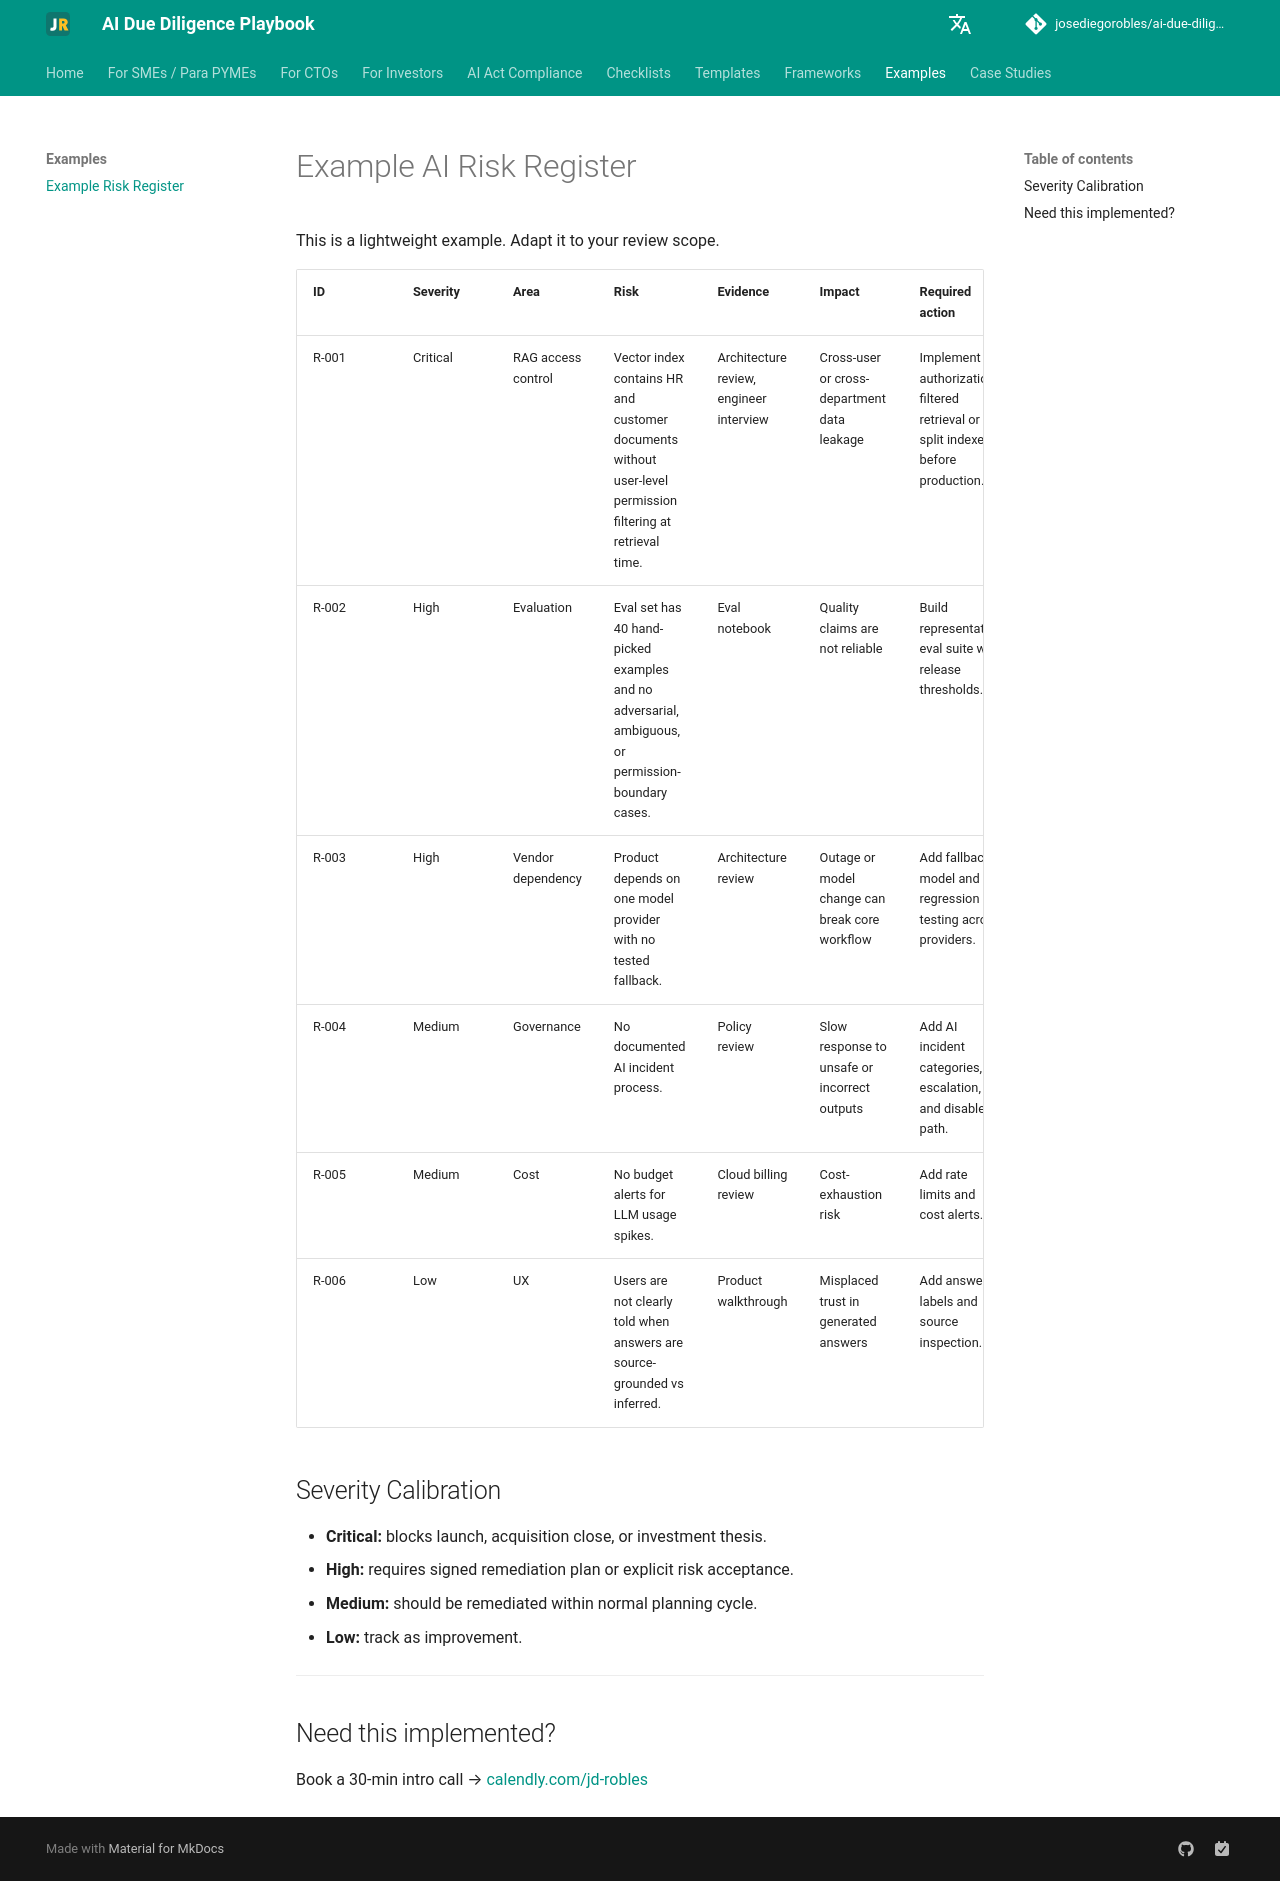

repository: josediegorobles/ai-due-diligence-playbook · page: examples/example-risk-register/index.html · generator: mkdocs

# Example AI Risk Register

This is a lightweight example. Adapt it to your review scope.

| ID | Severity | Area | Risk | Evidence | Impact | Required action | Owner | Status |
| --- | --- | --- | --- | --- | --- | --- | --- | --- |
| R-001 | Critical | RAG access control | Vector index contains HR and customer documents without user-level permission filtering at retrieval time. | Architecture review, engineer interview | Cross-user or cross-department data leakage | Implement authorization-filtered retrieval or split indexes before production. | Engineering | Open |
| R-002 | High | Evaluation | Eval set has 40 hand-picked examples and no adversarial, ambiguous, or permission-boundary cases. | Eval notebook | Quality claims are not reliable | Build representative eval suite with release thresholds. | ML lead | Open |
| R-003 | High | Vendor dependency | Product depends on one model provider with no tested fallback. | Architecture review | Outage or model change can break core workflow | Add fallback model and regression testing across providers. | CTO | Planned |
| R-004 | Medium | Governance | No documented AI incident process. | Policy review | Slow response to unsafe or incorrect outputs | Add AI incident categories, escalation, and disable path. | Security | Open |
| R-005 | Medium | Cost | No budget alerts for LLM usage spikes. | Cloud billing review | Cost-exhaustion risk | Add rate limits and cost alerts. | Platform | Open |
| R-006 | Low | UX | Users are not clearly told when answers are source-grounded vs inferred. | Product walkthrough | Misplaced trust in generated answers | Add answer labels and source inspection. | Product | Backlog |

## Severity Calibration

- **Critical:** blocks launch, acquisition close, or investment thesis.
- **High:** requires signed remediation plan or explicit risk acceptance.
- **Medium:** should be remediated within normal planning cycle.
- **Low:** track as improvement.
